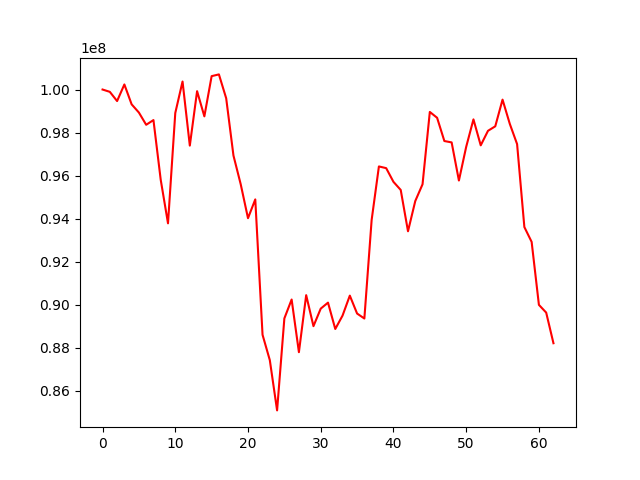

Values plotted in this chart, from the file beside it:
, 0
0, 100000000
1, 99892288
2, 99464283
3, 100235638
4, 99311841
5, 98929406
6, 98362250
7, 98580447
8, 95804167
9, 93784368
10, 98908643
11, 100372321
12, 97395364
13, 99923908
14, 98753489
15, 100621269
16, 100702463
17, 99594353
18, 96934435
19, 95596988
20, 94023222
21, 94896238
22, 88607216
23, 87427954
24, 85094991
25, 89368171
26, 90245447
27, 87799152
28, 90448920
29, 89007936
30, 89822061
31, 90100659
32, 88876934
33, 89498607
34, 90426610
35, 89594247
36, 89363033
37, 93938848
38, 96427307
39, 96347994
40, 95711576
41, 95334815
42, 93415769
43, 94820109
44, 95599099
45, 98958763
46, 98688321
47, 97607793
48, 97543234
49, 95772726
50, 97336343
51, 98612864
52, 97407322
53, 98082184
54, 98291769
55, 99530249
56, 98402275
57, 97465473
58, 93611269
59, 92922754
... 3 more rows
